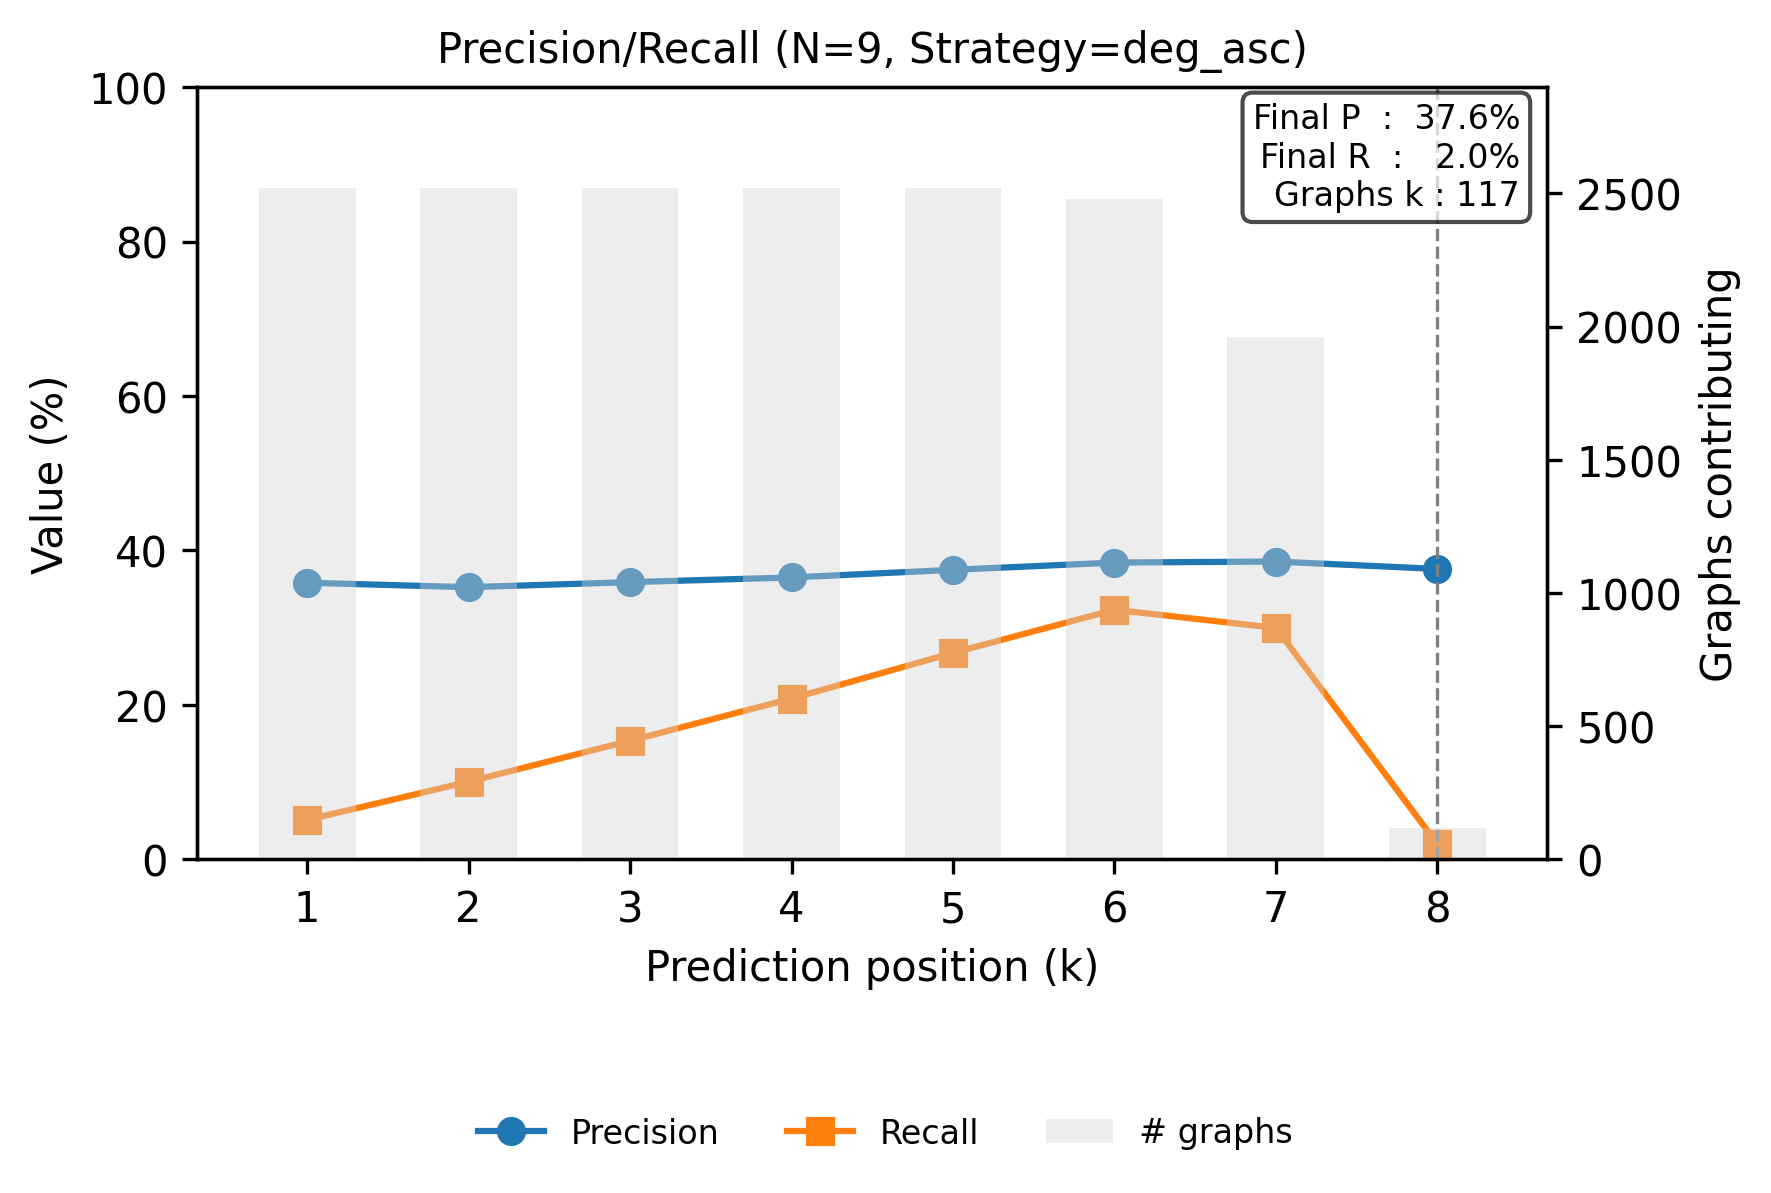

The table this chart was drawn from, first rows:
step, precision, recall
0, 0.3582, 0.05108
1, 0.3524, 0.1005
2, 0.359, 0.1536
3, 0.365, 0.2082
4, 0.3749, 0.2674
5, 0.3843, 0.3232
6, 0.3857, 0.2997
7, 0.3761, 0.01991
